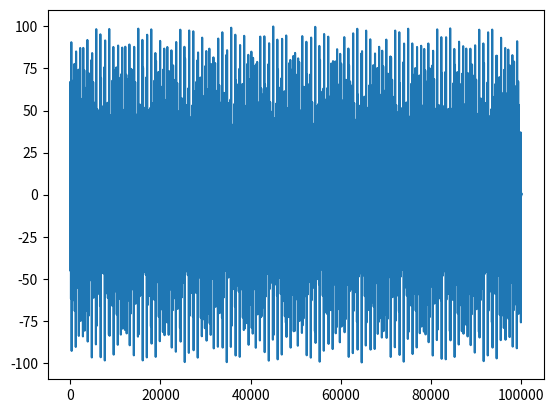

Generate this figure with matplotlib:
import numpy as np
import matplotlib.pyplot as mpl


fréquence_initiale = 5000000     # 5 MHz
vitesse_initiale = 0.5      # 0,5 m/s
vitesse_son = 1500      # m/s
dispersion = np.linspace(0.01, 0.5, 50)     # dispersion des viteses en pourcentage
temps = np.linspace(2 * np.pi, 100 * np.pi, 100000)   # 100 temps entre 0 et 20 s

champ_des_vitesses = np.linspace(-1, 1, 100) * vitesse_initiale   # 100 valeurs entre -v et v, à multiplier avec la dispersion en %

# tests avec dispersion de 10%
champ_des_vitesses *= 0.4   # delta vitesse
champ_des_vitesses += vitesse_initiale     # 100 vitesses entre -sigma et sigma
champ_des__delta_fréquences = champ_des_vitesses * ((2/vitesse_son)*fréquence_initiale)     # delta w pour les différentes vitesses
champ_des_fréquences = champ_des__delta_fréquences + (np.ones((1,100)) * fréquence_initiale)    # w pour les différentes vitesses

liste_abs = []
liste = []
for moment in temps:
    champ_des_fréquences_backup = np.copy(champ_des_fréquences)
    champ_des_fréquences *= moment
    champ_des_fréquences = np.cos(champ_des_fréquences)
    somme = np.sum(champ_des_fréquences)
    liste_abs.append(abs(somme))
    liste.append(somme)
    champ_des_fréquences = champ_des_fréquences_backup

print(max(liste))

mpl.plot(liste)
mpl.show()
